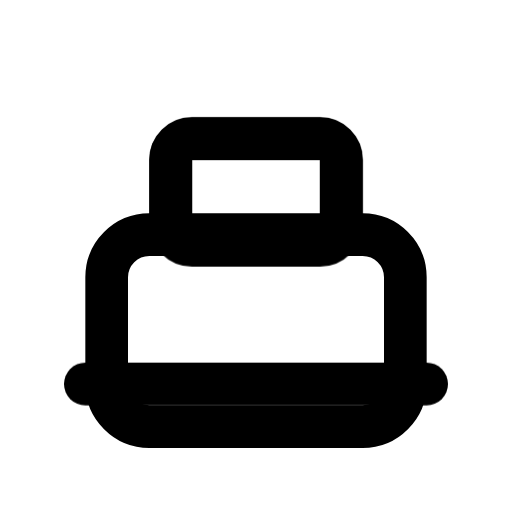
t = 0.00 s
t = 0.30 s: frame unchanged from t = 0.00 s, image omitted
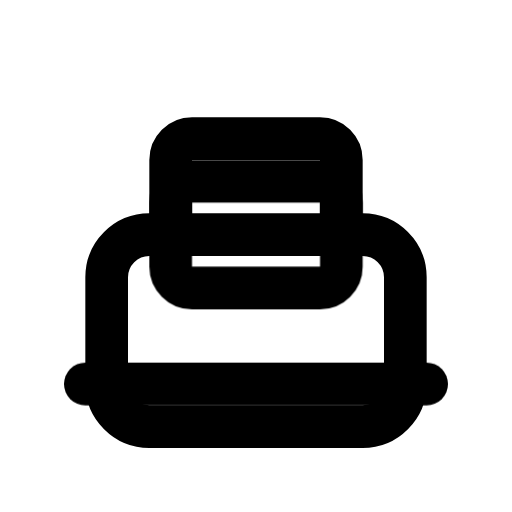
t = 0.62 s
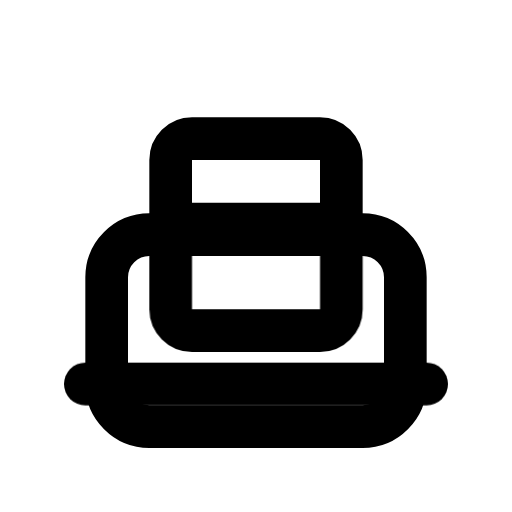
t = 0.97 s
t = 1.36 s: frame unchanged from t = 0.97 s, image omitted
t = 1.68 s: frame unchanged from t = 0.62 s, image omitted

The animated SVG that drew these frames (rendered in a browser with its animation timeline set to each time). Animation: 1 CSS @keyframes rule; one cycle of 2.00 s, repeats indefinitely.

<svg xmlns="http://www.w3.org/2000/svg" viewBox="0 0 24 24" fill="none" stroke="currentColor" stroke-width="2" stroke-linecap="round" stroke-linejoin="round">
  <style>
    .paper {
      animation: paperOut 2s ease-in-out infinite;
      transform-origin: center;
      transform-box: fill-box;
    }
    @keyframes paperOut {
      0%, 20%, 100% { transform: translateY(0); }
      42%, 68% { transform: translateY(4px); }
    }
  </style>
  <rect x="5" y="11" width="14" height="9" rx="2" />
  <path d="M8 11V7.5a1 1 0 0 1 1-1h6a1 1 0 0 1 1 1V11" />
  <rect class="paper" x="8" y="6.5" width="8" height="5" rx="1" />
  <line x1="4" y1="18" x2="20" y2="18" />
</svg>
